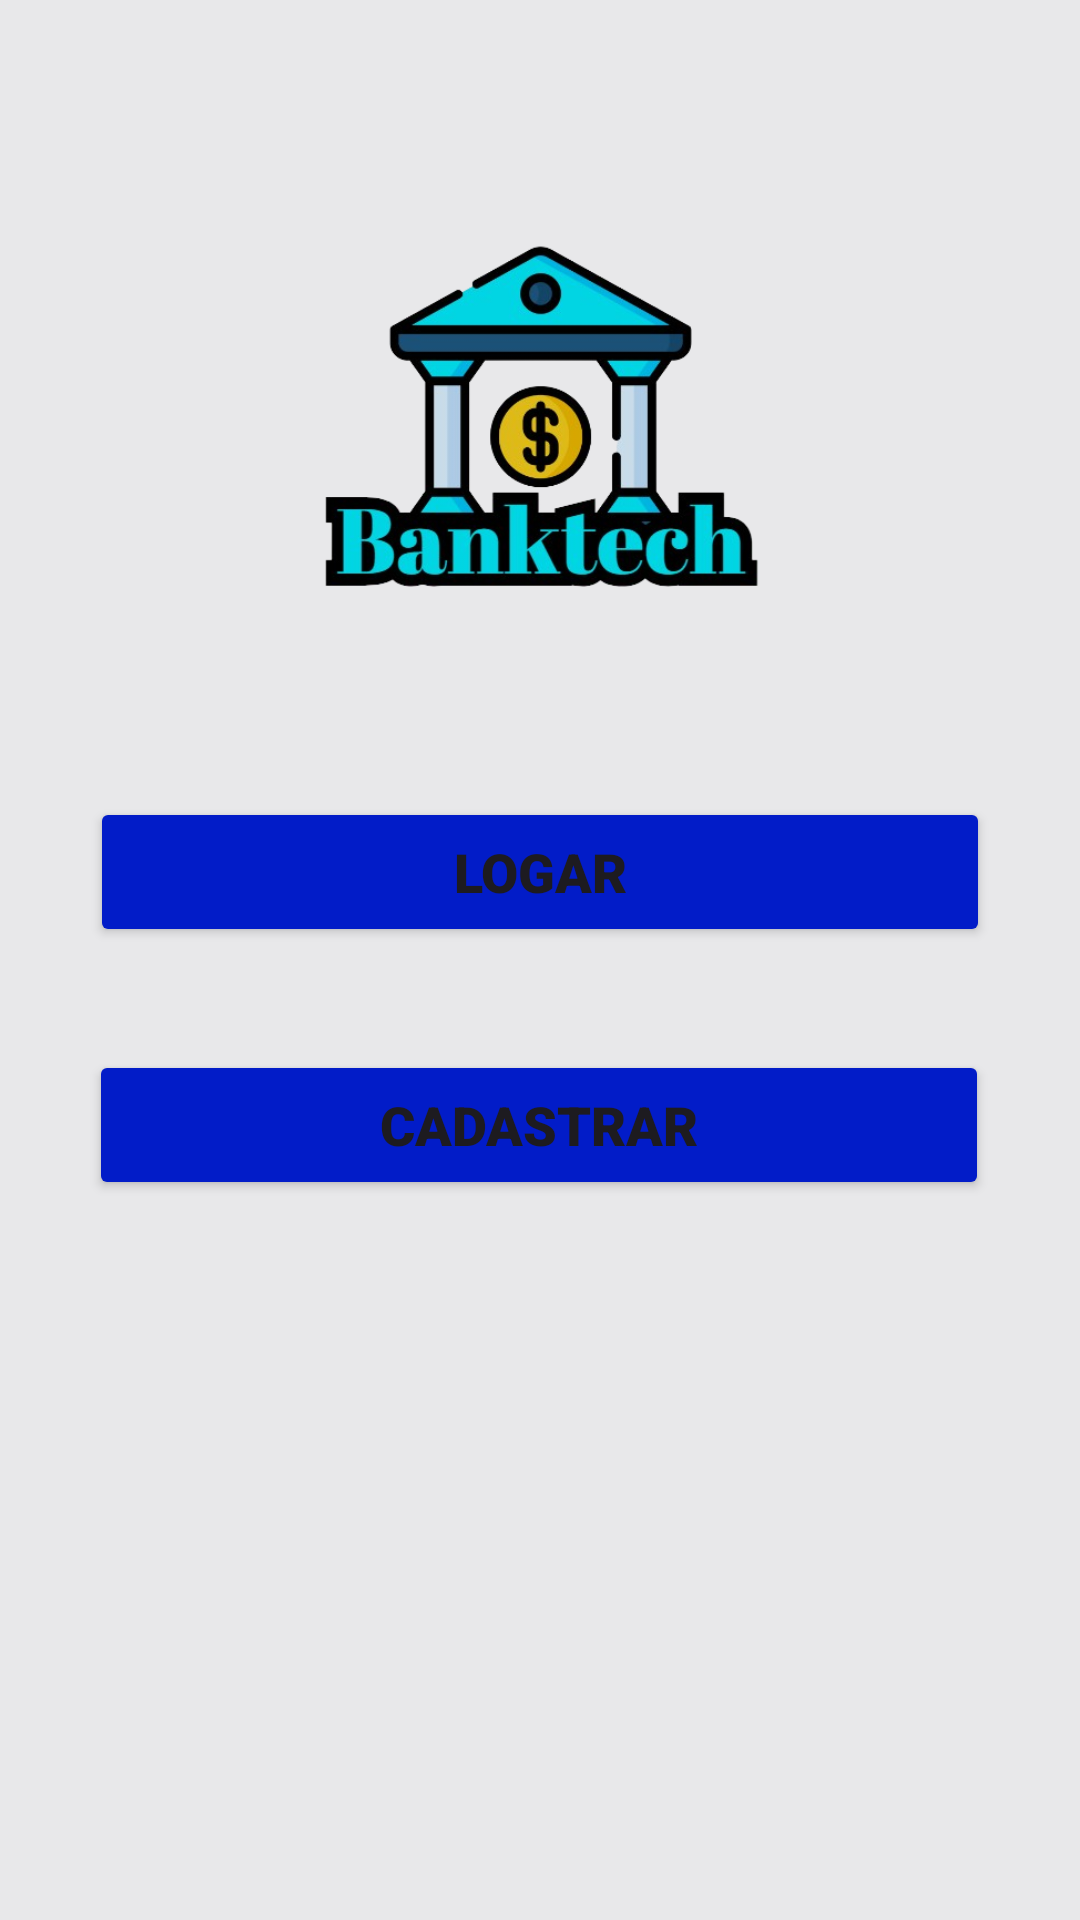

The Android layout XML behind this screen, and the referenced resources:
<!-- AndroidManifest.xml: application theme Theme.BankAndroid -->
<!-- res/layout/login.xml -->
<?xml version="1.0" encoding="utf-8"?>
<androidx.constraintlayout.widget.ConstraintLayout xmlns:android="http://schemas.android.com/apk/res/android"
    xmlns:app="http://schemas.android.com/apk/res-auto"
    xmlns:tools="http://schemas.android.com/tools"
    android:layout_width="match_parent"
    android:layout_height="match_parent"
    android:background="#E8E8EA">


    <ImageView
        android:id="@+id/imageView"
        android:layout_width="150dp"
        android:layout_height="150dp"
        android:src="@drawable/logobank"
        app:layout_constraintBottom_toBottomOf="parent"
        app:layout_constraintEnd_toEndOf="parent"
        app:layout_constraintHorizontal_bias="0.498"
        app:layout_constraintStart_toStartOf="parent"
        app:layout_constraintTop_toTopOf="parent"
        app:layout_constraintVertical_bias="0.115" />

    <Button
        android:id="@+id/btnLogar"
        android:layout_width="300dp"
        android:layout_height="50dp"
        android:backgroundTint="#021CC8"
        android:fontFamily="sans-serif-black"
        android:text="LOGAR"
        android:textSize="18dp"
        app:layout_constraintBottom_toTopOf="@+id/btnCadastrar"
        app:layout_constraintEnd_toEndOf="parent"
        app:layout_constraintHorizontal_bias="0.498"
        app:layout_constraintStart_toStartOf="parent"
        app:layout_constraintTop_toTopOf="parent"
        app:layout_constraintVertical_bias="0.885" />

    <Button
        android:id="@+id/btnCadastrar"
        android:layout_width="300dp"
        android:layout_height="50dp"
        android:layout_marginBottom="240dp"
        android:backgroundTint="#021CC8"
        android:fontFamily="sans-serif-black"
        android:text="CADASTRAR"
        android:textSize="18dp"
        app:layout_constraintBottom_toBottomOf="parent"
        app:layout_constraintEnd_toEndOf="parent"
        app:layout_constraintHorizontal_bias="0.495"
        app:layout_constraintStart_toStartOf="parent" />

</androidx.constraintlayout.widget.ConstraintLayout>
<!-- resources referenced by this layout -->
<resources>
  <!-- drawable logobank: png bitmap (drawable, 112378 bytes) -->
  <style name="Theme.BankAndroid" parent="Base.Theme.BankAndroid" />
  <style name="Base.Theme.BankAndroid" parent="Theme.Material3.DayNight.NoActionBar">
          
          
      </style>
</resources>
